Run: headless pygame with SDL's dummy video driver; simulated clock (each Clock.tick advances the game by its frame time, no real sleeping); random seed 0; keys injected as events and as key.get_pressed() state; no mouse input.
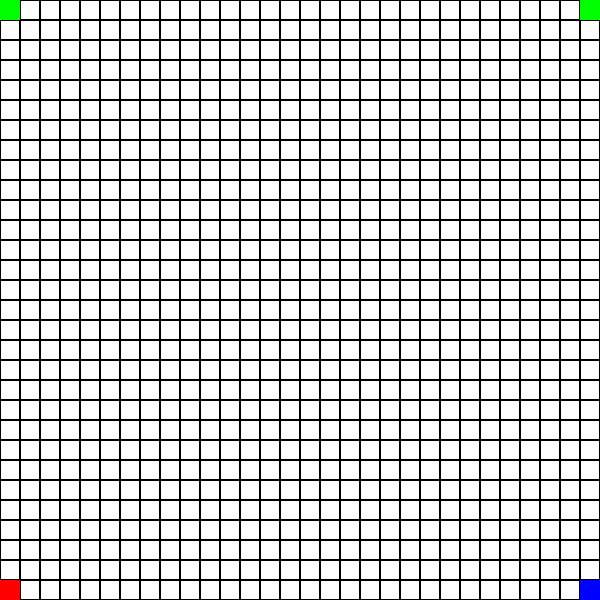
Frame 1 of 4 · flips 1–60 · no input
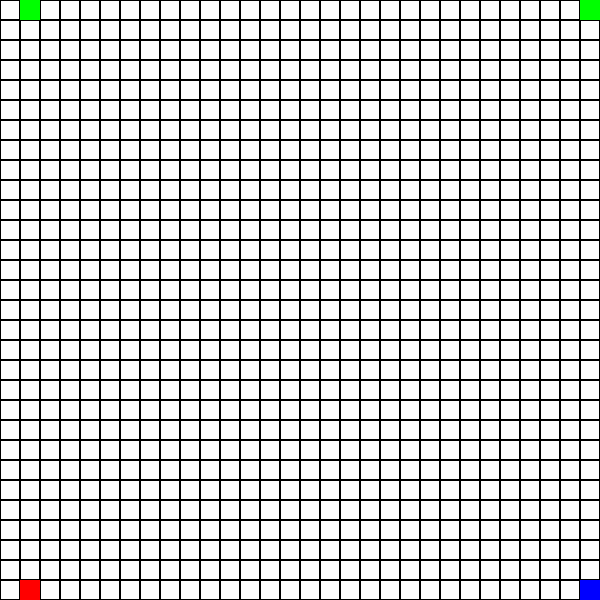
Frame 2 of 4 · flips 61–180 · tapped SPACE, RETURN · held RIGHT (→), D
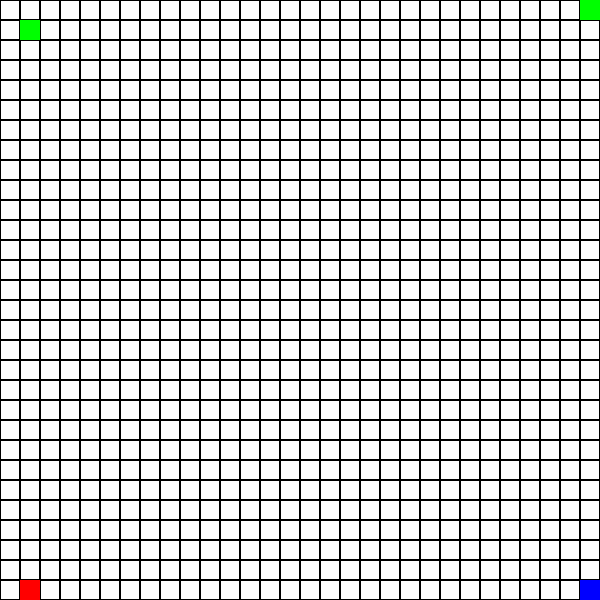
Frame 3 of 4 · flips 181–300 · held DOWN (↓), S
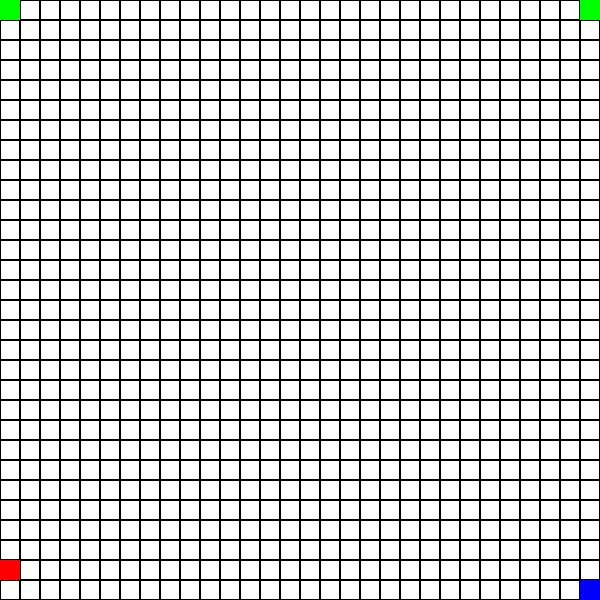
Frame 4 of 4 · flips 301–420 · held LEFT (←), A, UP (↑), W

The pygame program that drew these frames:

import pygame
import sys

# Constants
GRID_SIZE = 30
CELL_SIZE = 20
SCREEN_SIZE = GRID_SIZE * CELL_SIZE
FPS = 10

# Colors
WHITE = (255, 255, 255)
BLACK = (0, 0, 0)
RED = (255, 0, 0)
GREEN = (0, 255, 0)
BLUE = (0, 0, 255)

# Initialize Pygame
pygame.init()
screen = pygame.display.set_mode((SCREEN_SIZE, SCREEN_SIZE))
clock = pygame.time.Clock()

# Player and Endpoint
prey1_pos = [0, 0]  # Player 1 start position
prey2_pos  = [GRID_SIZE - 1, 0]  # Player 2 start position
hunter_pos = [0, GRID_SIZE - 1]  # Hunter start position
end_pos = [GRID_SIZE -1 , GRID_SIZE - 1]  # Central endpoint

# Active status
prey1_active = True
prey2_active = True
hunter_active = True

# Reach status
prey1_reach = False
prey2_reach = False

def draw_grid():
    for x in range(GRID_SIZE):
        for y in range(GRID_SIZE):
            rect = pygame.Rect(x*CELL_SIZE, y*CELL_SIZE, CELL_SIZE, CELL_SIZE)
            pygame.draw.rect(screen, BLACK, rect, 1)

def draw_player(position, color):
    rect = pygame.Rect(position[0]*CELL_SIZE, position[1]*CELL_SIZE, CELL_SIZE, CELL_SIZE)
    pygame.draw.rect(screen, color, rect)

def move_player(position, direction, active):
    if not active:
        return
    # Bounds checking and move the player
    if direction == 'up' and position[1] > 0:
        position[1] -= 1
    elif direction == 'down' and position[1] < GRID_SIZE - 1:
        position[1] += 1
    elif direction == 'left' and position[0] > 0:
        position[0] -= 1
    elif direction == 'right' and position[0] < GRID_SIZE - 1:
        position[0] += 1

        
def check_opposite_sides(pos1, pos2, hunter_pos):
    # Check horizontal opposition
    horizontal_opposition = (pos1[0] == hunter_pos[0] - 1 and pos2[0] == hunter_pos[0] + 1) or (pos1[0] == hunter_pos[0] + 1 and pos2[0] == hunter_pos[0] - 1)
    # Check vertical opposition
    vertical_opposition = (pos1[1] == hunter_pos[1] - 1 and pos2[1] == hunter_pos[1] + 1) or (pos1[1] == hunter_pos[1] + 1 and pos2[1] == hunter_pos[1] - 1)
    # Check diagonal opposition
    diagonal_opposition = (pos1[0] == hunter_pos[0] - 1 and pos1[1] == hunter_pos[1] - 1 and pos2[0] == hunter_pos[0] + 1 and pos2[1] == hunter_pos[1] + 1) or \
                          (pos1[0] == hunter_pos[0] + 1 and pos1[1] == hunter_pos[1] + 1 and pos2[0] == hunter_pos[0] - 1 and pos2[1] == hunter_pos[1] - 1)

    return horizontal_opposition or vertical_opposition or diagonal_opposition

def check_win_conditions(prey1_pos, prey2_pos, prey1_active, prey2_active, hunter_active, prey1_reach, prey2_reach, end_pos):
    global hunter_pos
    if check_opposite_sides(prey1_pos, prey2_pos, hunter_pos) and hunter_active:
        print("Preys have teamed up and taken down the hunter!")
        print("The hunter has lost!")
        hunter_active = False

    if prey1_pos == end_pos and not prey1_reach:
        print("Prey 1 has reached the endpoint!")
        prey1_reach = True
    if prey2_pos == end_pos and not prey2_reach:
        print("Prey 2 has reached the endpoint!")
        prey2_reach = True

    if (prey1_reach or prey2_reach) and (not prey1_active or not prey2_active):
        print("Remaining prey has reached the endpoint! Game over.")
        return False

    if not prey1_active and not prey2_active:
        print("Hunter has caught all preys! Hunter wins!")
        return False

    return True

def handle_player_movement(event):
    global prey1_pos, prey2_pos, hunter_pos
    # Prey 1 controls
    if prey1_active:
        if event.key == pygame.K_w:
            move_player(prey1_pos, 'up', prey1_active)
        elif event.key == pygame.K_s:
            move_player(prey1_pos, 'down', prey1_active)
        elif event.key == pygame.K_a:
            move_player(prey1_pos, 'left', prey1_active)
        elif event.key == pygame.K_d:
            move_player(prey1_pos, 'right', prey1_active)
    # Prey 2 controls
    if prey2_active:
        if event.key == pygame.K_i:
            move_player(prey2_pos, 'up', prey2_active)
        elif event.key == pygame.K_k:
            move_player(prey2_pos, 'down', prey2_active)
        elif event.key == pygame.K_j:
            move_player(prey2_pos, 'left', prey2_active)
        elif event.key == pygame.K_l:
            move_player(prey2_pos, 'right', prey2_active)
    # Hunter controls
    if hunter_active:
        if event.key == pygame.K_UP:
            move_player(hunter_pos, 'up', True)
        elif event.key == pygame.K_DOWN:
            move_player(hunter_pos, 'down', True)
        elif event.key == pygame.K_LEFT:
            move_player(hunter_pos, 'left', True)
        elif event.key == pygame.K_RIGHT:
            move_player(hunter_pos, 'right', True)

def game_loop():
    global prey1_active, prey2_active, hunter_active
    running = True
    while running:
        for event in pygame.event.get():
            if event.type == pygame.QUIT:
                running = False
            elif event.type == pygame.KEYDOWN:
                handle_player_movement(event)

        screen.fill(WHITE)
        draw_grid()
        if prey1_active:
            draw_player(prey1_pos, GREEN)
        if prey2_active:
            draw_player(prey2_pos, GREEN)
        if hunter_active:
            draw_player(hunter_pos, RED)
        draw_player(end_pos, BLUE)
        pygame.display.flip()

        # Check if hunter catches a prey
        if hunter_pos == prey1_pos:
            prey1_active = False
        if hunter_pos == prey2_pos:
            prey2_active = False

        running = check_win_conditions(prey1_pos, prey2_pos, prey1_active, prey2_active,hunter_active, prey1_reach, prey2_reach, end_pos)
            
        clock.tick(FPS)

    pygame.quit()
    sys.exit()

if __name__ == "__main__":
    game_loop()
